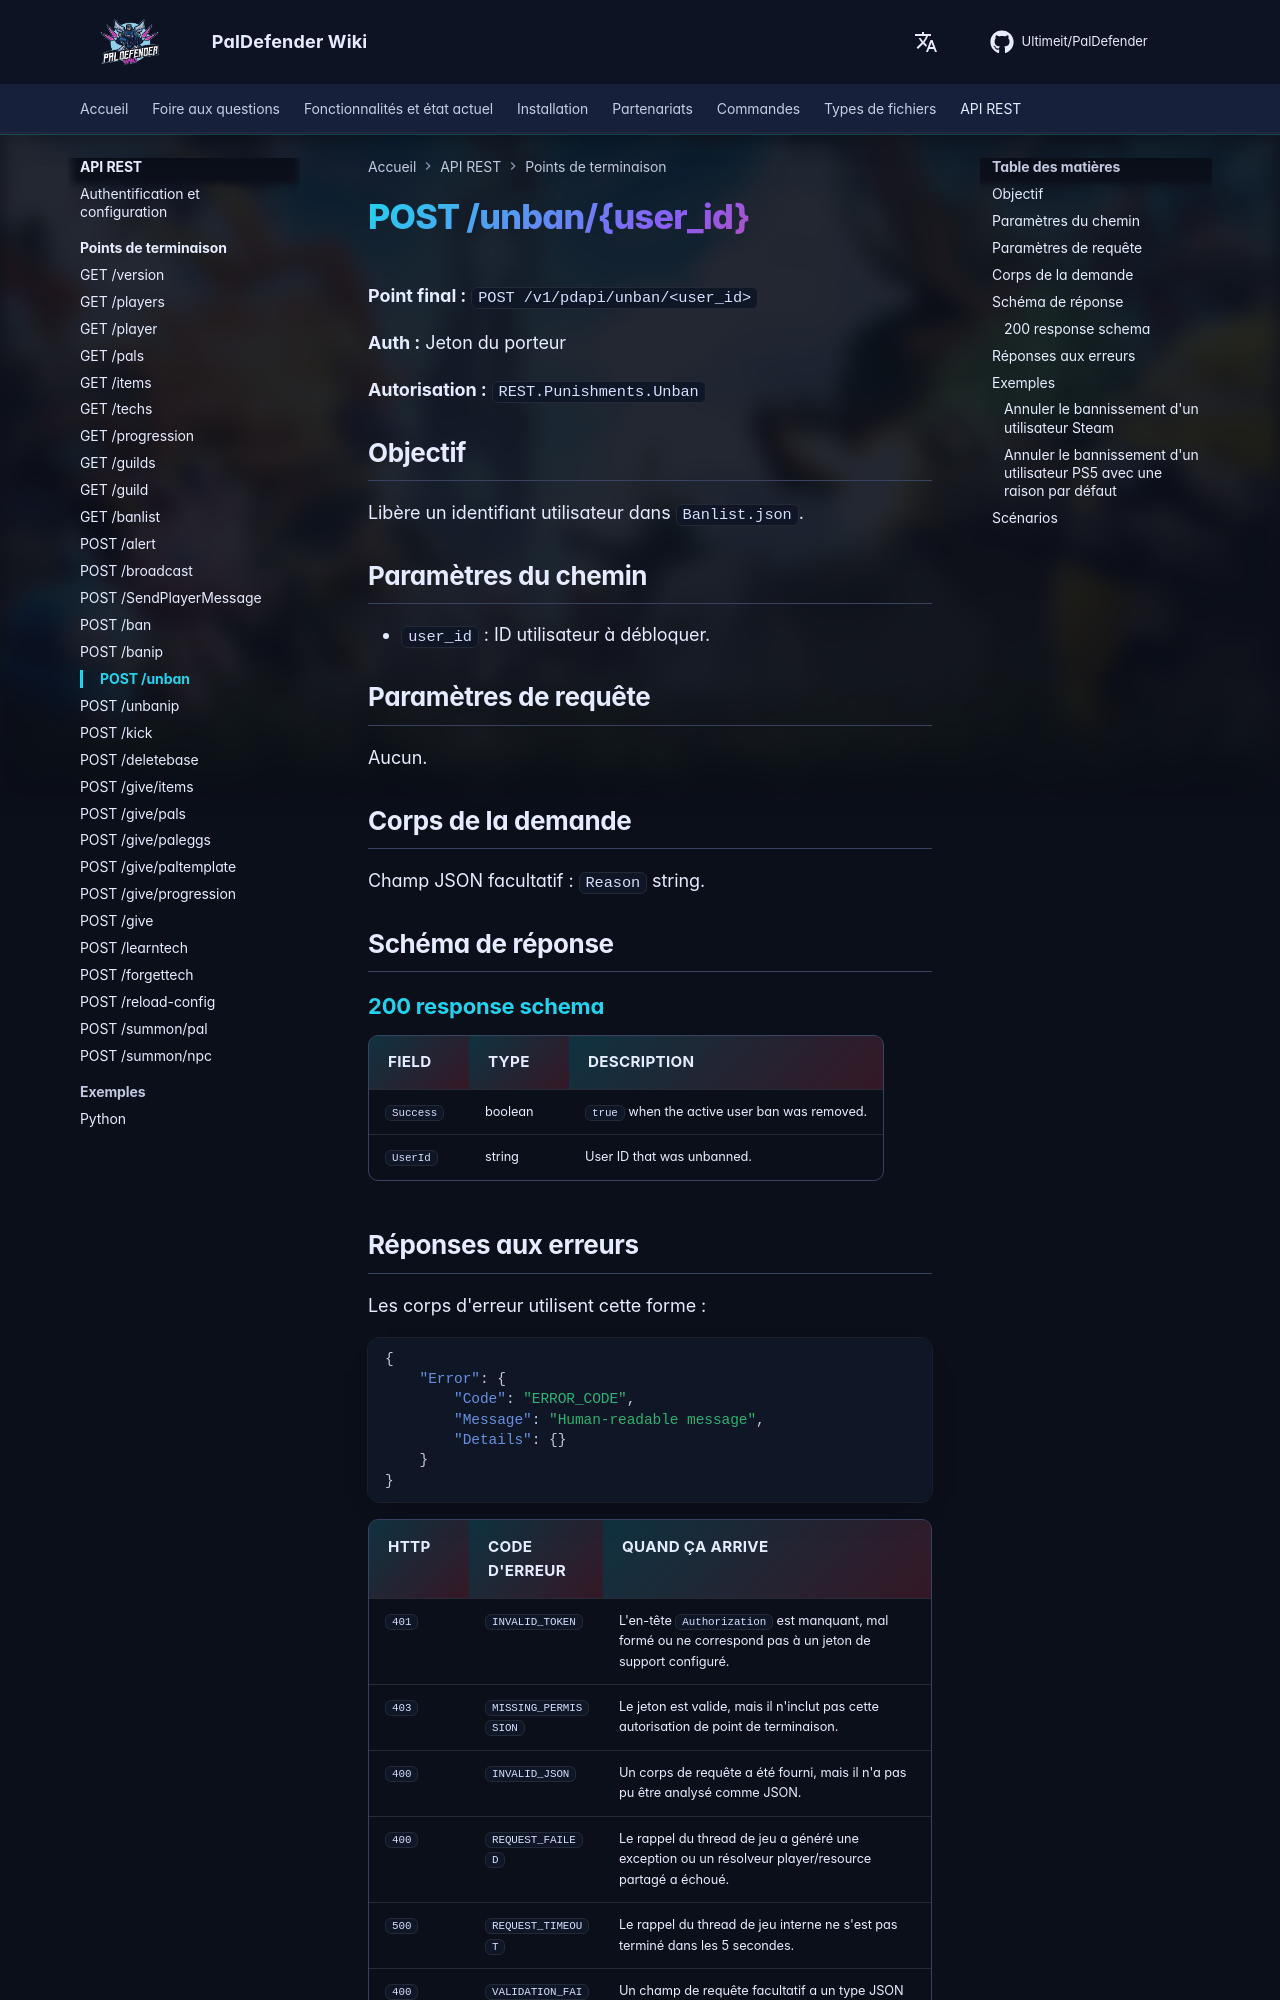

repository: Ultimeit/PalDefender · page: fr/RESTAPI/Endpoints/unban/index.html · generator: mkdocs

# POST /unban/{user_id}



**Point final :** `POST /v1/pdapi/unban/<user_id>`

**Auth :** Jeton du porteur

**Autorisation :** `REST.Punishments.Unban`

## Objectif

Libère un identifiant utilisateur dans `Banlist.json`.

## Paramètres du chemin

- `user_id` : ID utilisateur à débloquer.

## Paramètres de requête

Aucun.

## Corps de la demande

Champ JSON facultatif : `Reason` string.

## Schéma de réponse

--8<-- "_snippets/restapi/schemas/unban.md"
